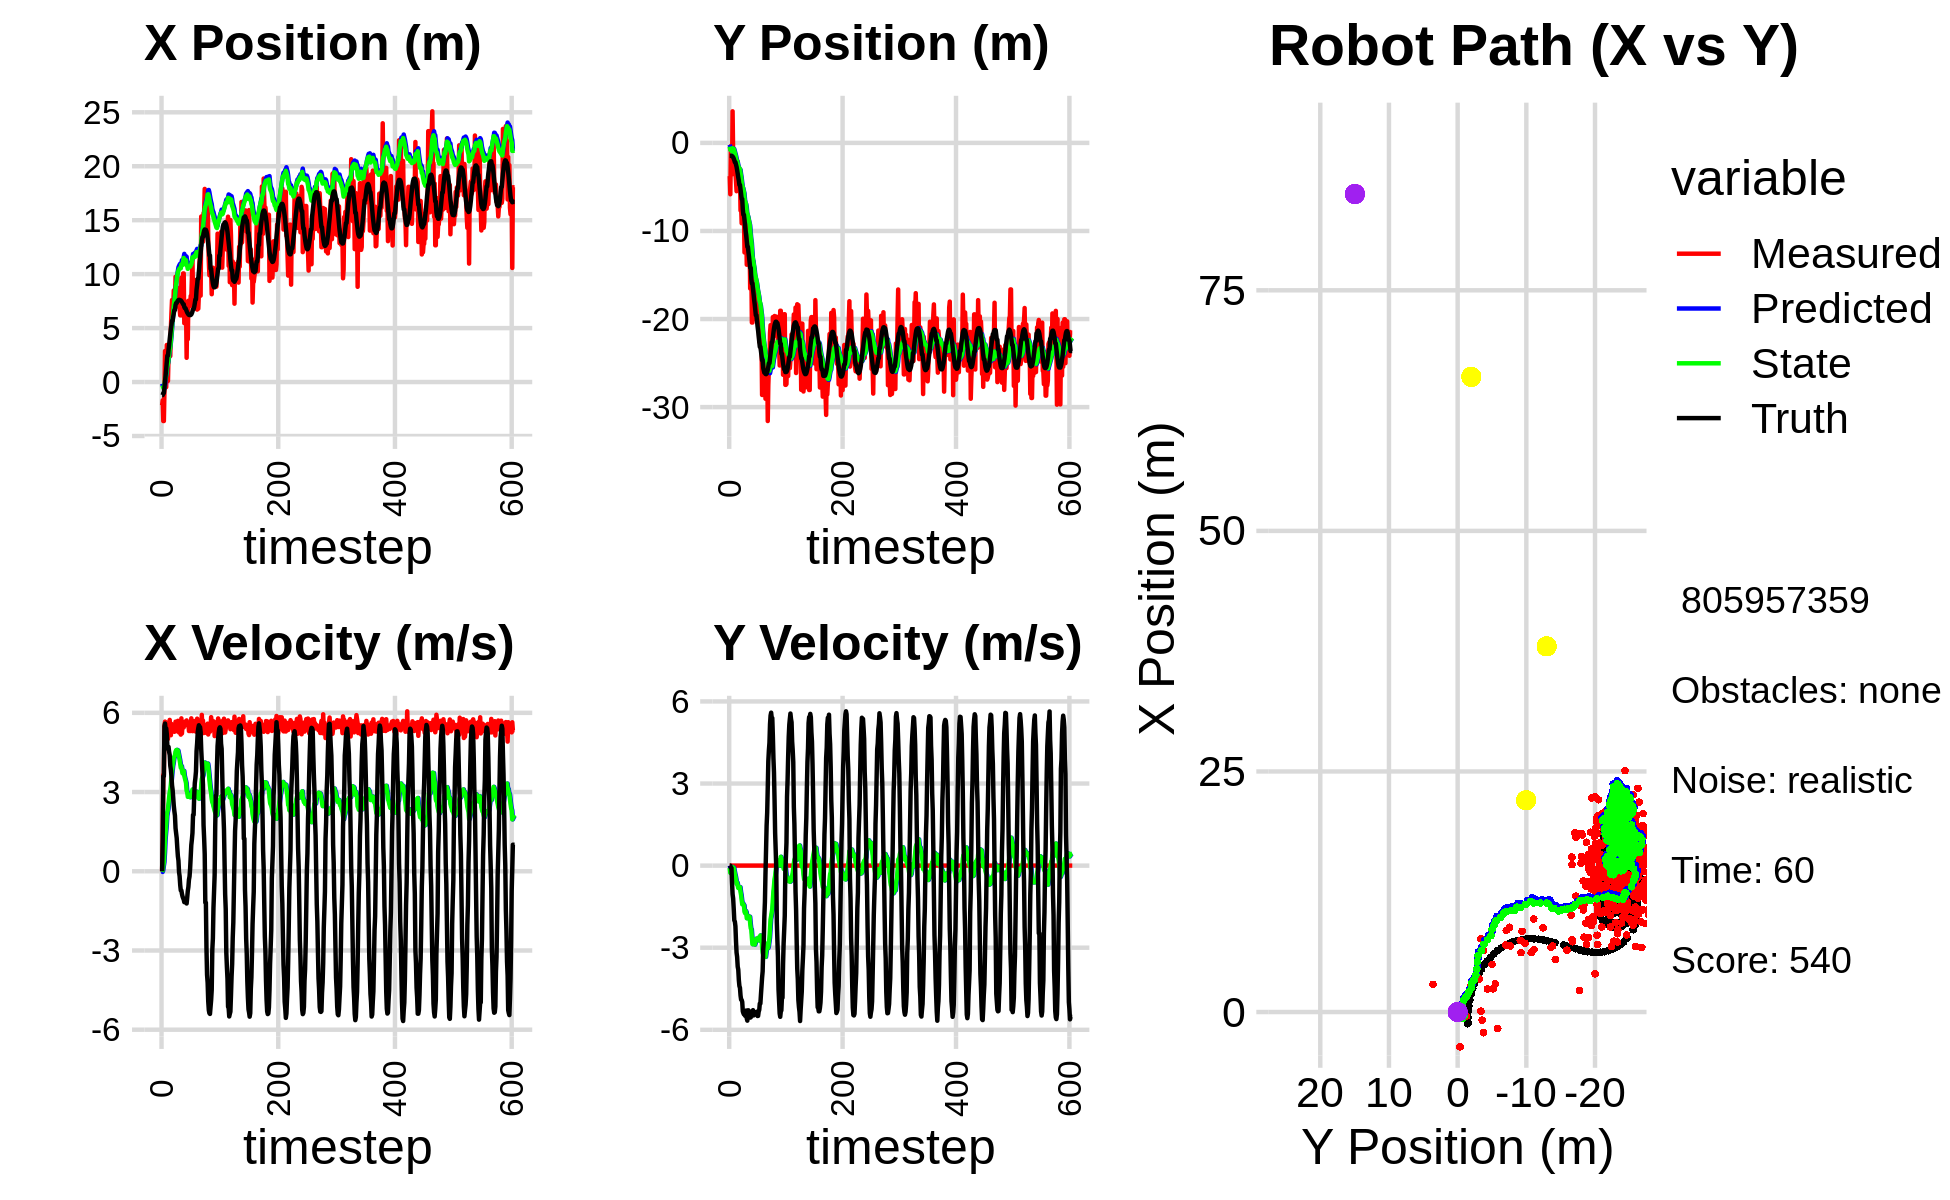

Data behind this chart, as committed beside it:
-2.148947596725183207e+00, -3.771669625831009842e+00, 0.000000000000000000e+00, 0.000000000000000000e+00, 0.000000000000000000e+00, 0.000000000000000000e+00, 0.000000000000000000e+00, 0.000000000000000000e+00, -1.514920195966444338e-01, -2.093526102890817531e-01, 0.000000000000000000e+00, 0.000000000000000000e+00, -1.212277532069010233e+00, -1.470898865905107655e+00, 0.000000000000000000e+00, 0.000000000000000000e+00, 0.000000000000000000e+00, -2.339290222153067589e-04
-2.148947596725183207e+00, -3.771669625831009842e+00, 0.000000000000000000e+00, 0.000000000000000000e+00, -1.514920195966444338e-01, -2.093526102890817531e-01, 0.000000000000000000e+00, 0.000000000000000000e+00, -2.942751528625577317e-01, -4.224579699682053380e-01, -2.443969021639958925e-02, -8.458578958169943318e-02, -1.212277532069010233e+00, -1.470898865905107655e+00, 0.000000000000000000e+00, 0.000000000000000000e+00, 0.000000000000000000e+00, -2.339290222153067589e-04
-1.695709378169161674e+00, -5.830989487215203937e+00, 1.234999980513793227e+00, 2.889023431473617147e-04, -2.967191218841976896e-01, -4.309165489263752646e-01, -2.443969021639958925e-02, -8.458578958169943318e-02, -3.734149721144039979e-01, -7.854476006248363174e-01, 3.481735336126255687e-02, -2.617997778603697867e-01, -1.208985448243852678e+00, -1.470898754618938487e+00, 1.199999999999999956e+00, 0.000000000000000000e+00, 1.200000047683715820e+00, -2.339290222153067589e-04
-3.612912536308697575e+00, -3.425387230835175711e-01, 3.656999964789235502e+00, 8.554784416092787785e-04, -3.699332367782777187e-01, -8.116275784108732960e-01, 3.481735336126255687e-02, -2.617997778603697867e-01, -5.175109664371529972e-01, -7.656228023454620946e-01, 2.015037185064473824e-01, -2.157648997386540646e-01, -1.021245122555578311e+00, -1.471984633298238476e+00, 3.599000000000000199e+00, -8.300000000000000433e-02, 3.599999904632568359e+00, -2.339290222153067589e-04
-3.612912536308697575e+00, -3.425387230835175711e-01, 3.656999964789235502e+00, 8.554784416092787785e-04, -4.973605945865082756e-01, -7.871992923193275038e-01, 2.015037185064473824e-01, -2.157648997386540646e-01, -6.325462793719798249e-01, -7.421189840319984965e-01, 3.431008236144937329e-01, -1.762906750415678681e-01, -1.021245122555578311e+00, -1.471984633298238476e+00, 3.599000000000000199e+00, -8.300000000000000433e-02, 3.599999904632568359e+00, -2.339290222153067589e-04
-8.394700884372583438e-01, -3.571781588184363976e+00, 5.511000005613943209e+00, 1.289182866257713176e-03, -5.982361970105304350e-01, -7.597480515361553222e-01, 3.431008236144937329e-01, -1.762906750415678681e-01, -4.097151708348832355e-01, -9.804233791692646971e-01, 7.102617762994238859e-01, -2.943724793817500962e-01, -5.458689931085137781e-01, -1.489654970888472096e+00, 5.488000000000000433e+00, -6.219999999999999973e-01, 5.522999763488769531e+00, -2.339290222153067589e-04
2.878488421158350352e+00, 3.589228949700070448e+00, 5.666999661837518687e+00, 1.325675713969681670e-03, -3.386889932049408358e-01, -1.009860627107439734e+00, 7.102617762994238859e-01, -2.943724793817500962e-01, 1.676387304403417211e-01, -6.046822754170457781e-01, 1.205704640916211989e+00, -4.984428559604567321e-02, 8.258712295834427786e-02, -1.549768606020336170e+00, 5.594000000000000306e+00, -1.042999999999999927e+00, 5.690999984741210938e+00, -2.339290222153067589e-04
-4.346644882218331229e-01, -1.283105582540479572e+00, 5.491000025234657578e+00, 1.284504290317919776e-03, 2.882091945319629200e-01, -6.096667039766503482e-01, 1.205704640916211989e+00, -4.984428559604567321e-02, 4.162851538269826124e-01, -6.657713079056452044e-01, 1.478699545679454275e+00, -7.920060327371758468e-02, 6.144360301628635224e-01, -1.635814995797760574e+00, 5.347000000000000419e+00, -1.203000000000000069e+00, 5.480000019073486328e+00, -2.339290222153067589e-04
-4.731452469977173725e-01, -7.995585961262282604e-01, 5.637999857180554741e+00, 1.318891817898098411e-03, 5.641551083949281065e-01, -6.736913682330170072e-01, 1.478699545679454275e+00, -7.920060327371758468e-02, 6.607826349911249952e-01, -6.808020173372186790e-01, 1.723011231625316331e+00, -8.007001340937326683e-02, 1.235960840551114437e+00, -1.778478162107924865e+00, 5.411999999999999922e+00, -1.578999999999999959e+00, 5.637000083923339844e+00, -2.339290222153067589e-04
3.435028552617395814e+00, -3.134560571531626927e+00, 5.471000044855371058e+00, 1.279825714378126592e-03, 8.330837581536566505e-01, -6.888090186781560265e-01, 1.723011231625316331e+00, -8.007001340937326683e-02, 1.259609720996062832e+00, -9.052808826383182961e-01, 2.103212345035774256e+00, -1.946694880912084313e-01, 1.853651881254990919e+00, -1.963986859466556378e+00, 5.198999999999999844e+00, -1.999000000000000110e+00, 5.570000171661376953e+00, -2.339290222153067589e-04
9.918725450034671098e-02, -3.393671916134751498e+00, 5.149000026962859522e+00, 1.204500563665219376e-03, 1.469930955499640257e+00, -9.247478314474391059e-01, 2.103212345035774256e+00, -1.946694880912084313e-01, 1.483684417528096988e+00, -1.139894365690260258e+00, 2.246372761717179145e+00, -3.031521882430442405e-01, 2.442156671773561882e+00, -2.194276736095721603e+00, 4.748000000000000220e+00, -2.045999999999999819e+00, 5.170000076293945312e+00, -2.339290222153067589e-04
9.918725450034671098e-02, -3.393671916134751498e+00, 5.010000091801248168e+00, 1.171984444151748196e-03, 1.708321693699814903e+00, -1.170209584514564582e+00, 2.246372761717179145e+00, -3.031521882430442405e-01, 1.685136088668016674e+00, -1.359213829688829200e+00, 2.356375516650879298e+00, -3.931393488832084504e-01, 2.442156671773561882e+00, -2.194276736095721603e+00, 4.636999999999999567e+00, -2.214999999999999858e+00, 5.138999938964843750e+00, -2.339290222153067589e-04
2.383539318556942010e+00, -4.323025093322648615e+00, 5.435999721563760545e+00, 1.271638122823951379e-03, 1.920773640333104604e+00, -1.398527764577150112e+00, 2.356375516650879298e+00, -3.931393488832084504e-01, 2.114148962374346574e+00, -1.648928770633232510e+00, 2.583092515859408245e+00, -5.115457370726959052e-01, 2.976897120137219854e+00, -2.454534874321575799e+00, 4.711999999999999744e+00, -2.758000000000000007e+00, 5.460000038146972656e+00, -2.339290222153067589e-04
2.931124805746141870e+00, -5.485901163053685359e+00, 5.426999897286083119e+00, 1.269532802692161519e-03, 2.372458213960287221e+00, -1.700083344340502123e+00, 2.583092515859408245e+00, -5.115457370726959052e-01, 2.563945745399418996e+00, -2.025542050799964411e+00, 2.796859529202775807e+00, -6.641694874313164298e-01, 3.429148554274978888e+00, -2.719248340102225381e+00, 4.517999999999999794e+00, -3.177000000000000046e+00, 5.522999763488769531e+00, -2.339290222153067589e-04
2.737526655211302007e+00, -1.968363569812846992e+00, 5.732999644772878156e+00, 1.341115025725604518e-03, 2.843631698319696532e+00, -2.091958999543096276e+00, 2.796859529202775807e+00, -6.641694874313164298e-01, 2.974405287360632588e+00, -2.048995148347289685e+00, 2.983731874631482484e+00, -6.227107189332096171e-01, 3.951853632230414970e+00, -3.080940530964997759e+00, 4.403999999999999915e+00, -3.334000000000000075e+00, 5.522999763488769531e+00, -2.339290222153067589e-04
2.412285446764520280e+00, -5.180221722335218715e+00, 5.287999962124470876e+00, 1.237016683178690339e-03, 3.272778474823780925e+00, -2.111266220240610725e+00, 2.983731874631482484e+00, -6.227107189332096171e-01, 3.299004074182573909e+00, -2.366735331679399756e+00, 3.092715413717887607e+00, -7.345209416160165539e-01, 4.453175424972711127e+00, -3.481606767504421551e+00, 3.995999999999999996e+00, -3.692000000000000171e+00, 5.440999984741210938e+00, -2.339290222153067589e-04
4.945908329705286377e+00, -5.012152718098811022e+00, 5.151999809443037037e+00, 1.205202299860466154e-03, 3.608275615554362936e+00, -2.440187425841001456e+00, 3.092715413717887607e+00, -7.345209416160165539e-01, 3.838233323402711505e+00, -2.644797370760900268e+00, 3.288714631886678230e+00, -8.169482400863473659e-01, 4.920508265424612837e+00, -3.908124016409983081e+00, 3.846999999999999975e+00, -3.798999999999999932e+00, 5.406000137329101562e+00, -2.339290222153067589e-04
6.407160996996687174e+00, -3.770073221849914891e+00, 5.579999771029480193e+00, 1.305323914208883019e-03, 4.167104786591379728e+00, -2.726492194769535082e+00, 3.288714631886678230e+00, -8.169482400863473659e-01, 4.496698477940666017e+00, -2.785667753444492689e+00, 3.541445774781453615e+00, -8.237637838842144511e-01, 5.279122232689731575e+00, -4.280513332788451919e+00, 3.608000000000000096e+00, -4.177999999999999936e+00, 5.519999980926513672e+00, -2.339290222153067589e-04
7.602965235311986092e+00, -3.396597431540542278e+00, 5.327999922883043915e+00, 1.246373835058277139e-03, 4.850843055418811112e+00, -2.868044131832914179e+00, 3.541445774781453615e+00, -8.237637838842144511e-01, 5.206559512119213196e+00, -2.879315419777131346e+00, 3.785287780135051072e+00, -8.065342621441078386e-01, 5.683459162393859287e+00, -4.767608449669283210e+00, 3.257000000000000117e+00, -4.399000000000000021e+00, 5.473999977111816406e+00, -2.339290222153067589e-04
7.602965235311986092e+00, -3.396597431540542278e+00, 5.459999888753762853e+00, 1.277252458570123051e-03, 5.585088290132718569e+00, -2.959968845991542086e+00, 3.785287780135051072e+00, -8.065342621441078386e-01, 5.863260219757201241e+00, -2.963694361167747982e+00, 3.987042270292439738e+00, -7.861675734651899505e-01, 5.683459162393859287e+00, -4.767608449669283210e+00, 3.088999999999999968e+00, -4.466000000000000192e+00, 5.429999828338623047e+00, -2.339290222153067589e-04
6.857075928964723843e+00, -7.678875968724557133e+00, 5.507999746296620813e+00, 1.288481018516417090e-03, 6.261964446786445038e+00, -3.042311118514267054e+00, 3.987042270292439738e+00, -7.861675734651899505e-01, 6.392895906562614528e+00, -3.437425834840457828e+00, 4.111897917513279488e+00, -9.607532929050006665e-01, 6.048245310792332852e+00, -5.277267502510462727e+00, 2.794999999999999929e+00, -4.745000000000000107e+00, 5.506999969482421875e+00, -2.339290222153067589e-04
8.491061806458702677e+00, -7.085814163997036452e+00, 5.544999924575015449e+00, 1.297136434200756895e-03, 6.804085698313942387e+00, -3.533501164130957939e+00, 4.111897917513279488e+00, -9.607532929050006665e-01, 7.038101772285048519e+00, -3.820073044863050438e+00, 4.282184743895411927e+00, -1.076450672439257072e+00, 6.376982569585769589e+00, -5.812166497950047805e+00, 2.483999999999999986e+00, -4.897999999999999687e+00, 5.492000102996826172e+00, -2.339290222153067589e-04
7.435504316891612397e+00, -9.126268909124881645e+00, 5.280999992833578460e+00, 1.235379187177065288e-03, 7.466320246674589711e+00, -3.927718112106976189e+00, 4.282184743895411927e+00, -1.076450672439257072e+00, 7.510764298701186448e+00, -4.362126839234785614e+00, 4.344189119357151796e+00, -1.261864356906173157e+00, 6.671122431673364161e+00, -6.371099278958121559e+00, 2.274999999999999911e+00, -4.908000000000000362e+00, 5.409999847412109375e+00, -2.339290222153067589e-04
7.435504316891612397e+00, -9.126268909124881645e+00, 5.379999967236617664e+00, 1.258538154810949668e-03, 7.945183210636901805e+00, -4.488313274925403107e+00, 4.344189119357151796e+00, -1.261864356906173157e+00, 7.944269046753624330e+00, -4.862379036293640766e+00, 4.386037621082908622e+00, -1.412217631735549928e+00, 6.671122431673364161e+00, -6.371099278958121559e+00, 2.108000000000000096e+00, -4.982000000000000206e+00, 5.409999847412109375e+00, -2.339290222153067589e-04
9.755582927929477677e+00, -5.783076213057974257e+00, 5.664999806850733677e+00, 1.325207889839517079e-03, 8.382872808861915104e+00, -5.003600799467196047e+00, 4.386037621082908622e+00, -1.412217631735549928e+00, 8.578537645817528201e+00, -5.012623506803853601e+00, 4.531415480263052409e+00, -1.378493683733966746e+00, 7.143273234274889916e+00, -7.540777490628982171e+00, 1.631999999999999895e+00, -5.323000000000000398e+00, 5.566999912261962891e+00, -2.339290222153067589e-04
8.813012599925986734e+00, -7.573522971046680041e+00, 5.526999799182514828e+00, 1.292925682391128303e-03, 9.031679193843833886e+00, -5.150472875177250387e+00, 4.531415480263052409e+00, -1.378493683733966746e+00, 9.057411332597732567e+00, -5.313750178595331164e+00, 4.584259479782685887e+00, -1.421649192437269171e+00, 7.319882273486988389e+00, -8.156076715107992925e+00, 1.441999999999999948e+00, -5.389999999999999680e+00, 5.578999996185302734e+00, -2.339290222153067589e-04
8.813012599925986734e+00, -7.573522971046680041e+00, 5.303999755693042495e+00, 1.240759499312105467e-03, 9.515837280576000978e+00, -5.455915097839057815e+00, 4.584259479782685887e+00, -1.421649192437269171e+00, 9.480868493386168439e+00, -5.588976208204377905e+00, 4.596943689241051345e+00, -1.448762761099720686e+00, 7.319882273486988389e+00, -8.156076715107992925e+00, 1.254999999999999893e+00, -5.435999999999999943e+00, 5.578999996185302734e+00, -2.339290222153067589e-04
8.750808000293275768e+00, -1.243853573646022959e+01, 5.377999635412686885e+00, 1.258070219134735986e-03, 9.940562862310272862e+00, -5.733852484314350129e+00, 4.596943689241051345e+00, -1.448762761099720686e+00, 9.860616647972603843e+00, -6.291631760982184574e+00, 4.590711663624436056e+00, -1.683833722732433147e+00, 7.452479242632091605e+00, -8.775955960706479431e+00, 8.890000000000000124e-01, -5.386000000000000121e+00, 5.459000110626220703e+00, -2.339290222153067589e-04
8.383995115700921374e+00, -9.393936747073833970e+00, 5.697999798318413411e+00, 1.332927545717478611e-03, 1.031968781433504745e+01, -6.460015133255428310e+00, 4.590711663624436056e+00, -1.683833722732433147e+00, 1.018185613681497692e+01, -6.657277478118200698e+00, 4.570217864606373581e+00, -1.735407687392343634e+00, 7.544409632538005894e+00, -9.388675496726987646e+00, 5.699999999999999512e-01, -5.485999999999999766e+00, 5.515999794006347656e+00, -2.339290222153067589e-04
6.967982649351795565e+00, -7.003274963022105837e+00, 5.464000075564477754e+00, 1.278188218376501324e-03, 1.063887792327561499e+01, -6.830818246857434772e+00, 4.570217864606373581e+00, -1.735407687392343634e+00, 1.032032398446899890e+01, -6.769504324379045812e+00, 4.455029440477881408e+00, -1.658642244259642240e+00, 7.600026011046438157e+00, -1.001682309895658385e+01, 4.040000000000000258e-01, -5.501000000000000334e+00, 5.515999794006347656e+00, -2.339290222153067589e-04
7.146219878873076858e+00, -9.790758416554167454e+00, 5.254000043163398637e+00, 1.229063115235646620e-03, 1.076582692851678758e+01, -6.935368548805009858e+00, 4.455029440477881408e+00, -1.658642244259642240e+00, 1.044781900625458704e+01, -7.126542291885155755e+00, 4.336248789253652092e+00, -1.707874238810160206e+00, 7.618998407876277135e+00, -1.054132776043086039e+01, -3.300000000000000155e-02, -5.296000000000000263e+00, 5.296999931335449219e+00, -2.339290222153067589e-04
6.862599670933195561e+00, -1.383371643868656342e+01, 5.501999704499120014e+00, 1.287077434579874226e-03, 1.088144388517995154e+01, -7.297329715766172065e+00, 4.336248789253652092e+00, -1.707874238810160206e+00, 1.054155630633416330e+01, -7.827963468349246945e+00, 4.221999784507186604e+00, -1.922316322474908024e+00, 7.612107157646732070e+00, -1.115442685863626870e+01, -1.890000000000000013e-01, -5.586999999999999744e+00, 5.590000152587890625e+00, -2.339290222153067589e-04
6.178891777748455993e+00, -9.227228925383293756e+00, 5.454999774449654559e+00, 1.276082786698662375e-03, 1.096375628478488196e+01, -8.020195100596737348e+00, 4.221999784507186604e+00, -1.922316322474908024e+00, 1.055174043658986527e+01, -8.046722439121044346e+00, 4.076177497563184815e+00, -1.883682088141226840e+00, 7.568123697601244260e+00, -1.179937200302848233e+01, -5.220000000000000195e-01, -5.665000000000000036e+00, 5.689000129699707031e+00, -2.339290222153067589e-04
6.178891777748455993e+00, -9.227228925383293756e+00, 5.175000049139645952e+00, 1.210582723541555640e-03, 1.095935818634618286e+01, -8.235090647935166430e+00, 4.076177497563184815e+00, -1.883682088141226840e+00, 1.054141761464308935e+01, -8.243422949893915330e+00, 3.922078654997143587e+00, -1.837167525028955195e+00, 7.568123697601244260e+00, -1.179937200302848233e+01, -7.249999999999999778e-01, -5.288000000000000256e+00, 5.336999893188476562e+00, -2.339290222153067589e-04
9.676179289275918194e+00, -1.107509653353474377e+01, 5.790999730923951816e+00, 1.354682929414819910e-03, 1.093362548014280300e+01, -8.427139702396811316e+00, 3.922078654997143587e+00, -1.837167525028955195e+00, 1.089850794290273051e+01, -8.591204275897768028e+00, 3.981461654042583120e+00, -1.868271602071032822e+00, 7.492670892991683651e+00, -1.242810468452917050e+01, -7.249999999999999778e-01, -5.288000000000000256e+00, 5.336999893188476562e+00, -2.339290222153067589e-04
6.175896167468570397e+00, -1.071057514932781096e+01, 5.219999647365181517e+00, 1.221109435746553810e-03, 1.129665410830698846e+01, -8.778031436104871688e+00, 3.981461654042583120e+00, -1.868271602071032822e+00, 1.085187235686847629e+01, -8.874348925916557107e+00, 3.820289028874487069e+00, -1.865320063626479064e+00, 7.416085123489714270e+00, -1.294411783084025735e+01, -8.569999999999999840e-01, -5.331000000000000405e+00, 5.399000167846679688e+00, -2.339290222153067589e-04
6.489024042745247911e+00, -1.109125499545961446e+01, 5.564999904954301968e+00, 1.301815010140550295e-03, 1.123390125975592468e+01, -9.060880932279205879e+00, 3.820289028874487069e+00, -1.865320063626479064e+00, 1.085004025112742987e+01, -9.166414955183043389e+00, 3.708707650329136296e+00, -1.866963067202222604e+00, 7.317244410269353239e+00, -1.356109552249803940e+01, -9.549999999999999600e-01, -5.453000000000000291e+00, 5.535999774932861328e+00, -2.339290222153067589e-04
1.006576144683231000e+01, -1.653498844952378377e+01, 5.464000075564477754e+00, 1.278188218376501324e-03, 1.122091101616034337e+01, -9.353111261903265472e+00, 3.708707650329136296e+00, -1.866963067202222604e+00, 1.119046060362458128e+01, -9.936572984893146554e+00, 3.765682700640800018e+00, -2.102887761313260828e+00, 7.208701014193512613e+00, -1.418500261183027433e+01, -1.018000000000000016e+00, -5.554999999999999716e+00, 5.647999763488769531e+00, -2.339290222153067589e-04
1.006576144683231000e+01, -1.653498844952378377e+01, 5.446999877665369638e+00, 1.274211378631954919e-03, 1.156702887368866151e+01, -1.014686176102447313e+01, 3.765682700640800018e+00, -2.102887761313260828e+00, 1.149904681939622542e+01, -1.064620374946997217e+01, 3.801791501711051957e+00, -2.291228233961846161e+00, 7.208701014193512613e+00, -1.418500261183027433e+01, -1.070999999999999952e+00, -5.544999999999999929e+00, 5.647999763488769531e+00, -2.339290222153067589e-04
5.452611207673650817e+00, -1.421484153042964849e+01, 5.652999723255732967e+00, 1.322400721966431134e-03, 1.187922596956733123e+01, -1.087532657286615745e+01, 3.801791501711051957e+00, -2.291228233961846161e+00, 1.133507074852941443e+01, -1.108344821585929552e+01, 3.618294958978667264e+00, -2.331729547507586542e+00, 6.955569147842084021e+00, -1.544423036342832667e+01, -1.169000000000000039e+00, -5.450999999999999623e+00, 5.574999809265136719e+00, -2.339290222153067589e-04
7.013613193845706917e+00, -2.039883785095381441e+01, 5.527999726675907333e+00, 1.293159594456210490e-03, 1.169690024442728138e+01, -1.131662117061005368e+01, 3.618294958978667264e+00, -2.331729547507586542e+00, 1.132690242321357665e+01, -1.205577359342424515e+01, 3.520029449414516343e+00, -2.631486173931604888e+00, 6.845753549806667060e+00, -1.596131925361315318e+01, -1.122999999999999998e+00, -5.325000000000000178e+00, 5.441999912261962891e+00, -2.339290222153067589e-04
7.013613193845706917e+00, -2.039883785095381441e+01, 5.675999962952341882e+00, 1.327781145647520620e-03, 1.167890536815502855e+01, -1.231892221081740502e+01, 3.520029449414516343e+00, -2.631486173931604888e+00, 1.132233616495061312e+01, -1.295177659127508640e+01, 3.438178330662825744e+00, -2.871077919653554300e+00, 6.845753549806667060e+00, -1.596131925361315318e+01, -1.167000000000000037e+00, -5.403999999999999915e+00, 5.528999805450439453e+00, -2.339290222153067589e-04
6.718204785177527505e+00, -1.361176781501149158e+01, 5.532999840980014739e+00, 1.294329266327671167e-03, 1.166615399801689534e+01, -1.323888438324044259e+01, 3.438178330662825744e+00, -2.871077919653554300e+00, 1.127890085153008570e+01, -1.314604457692618666e+01, 3.339241450943279510e+00, -2.748462886102836844e+00, 6.714041590720399633e+00, -1.657742624098808193e+01, -1.195999999999999952e+00, -5.282000000000000028e+00, 5.415999889373779297e+00, -2.339290222153067589e-04
2.247063993878776422e+00, -1.772418986433124388e+01, 5.712999664393591637e+00, 1.336436449785811118e-03, 1.161282499662441303e+01, -1.342089086553647093e+01, 3.339241450943279510e+00, -2.748462886102836844e+00, 1.080445994241207686e+01, -1.369815895282646956e+01, 3.051334121039673608e+00, -2.810582767551152106e+00, 6.576933741216595131e+00, -1.718839292278977382e+01, -1.219999999999999973e+00, -5.474999999999999645e+00, 5.610000133514404297e+00, -2.339290222153067589e-04
6.422228037994600847e+00, -1.591358892744817410e+01, 5.604999865712875007e+00, 1.311172162020137096e-03, 1.110959335451604346e+01, -1.397921722958158419e+01, 3.051334121039673608e+00, -2.810582767551152106e+00, 1.076968253287327215e+01, -1.403394318670215846e+01, 2.993599079638280092e+00, -2.761933421393552912e+00, 6.442240595501380618e+00, -1.781509141734155577e+01, -9.939999999999999947e-01, -5.347999999999999865e+00, 5.440000057220458984e+00, -2.339290222153067589e-04
3.965299487025752523e+00, -2.000456909913813419e+01, 5.512999860600728219e+00, 1.289650690387877767e-03, 1.106904244083709976e+01, -1.431013652884151455e+01, 2.993599079638280092e+00, -2.761933421393552912e+00, 1.048995334206592389e+01, -1.471588072805927183e+01, 2.820690155979061142e+00, -2.886676101570750497e+00, 6.350947260820730911e+00, -1.832744149915962595e+01, -7.429999999999999938e-01, -5.360999999999999766e+00, 5.413000106811523438e+00, -2.339290222153067589e-04
7.531202554319264664e+00, -1.664243225810635352e+01, 5.629000032902876427e+00, 1.316786497766308768e-03, 1.077202235766383076e+01, -1.500454833821634715e+01, 2.820690155979061142e+00, -2.886676101570750497e+00, 1.058637836937693422e+01, -1.502839410158074074e+01, 2.846708345402540807e+00, -2.820843209833887588e+00, 6.268572687469166738e+00, -1.894314889672125446e+01, -5.999999999999999778e-01, -5.378999999999999559e+00, 5.413000106811523438e+00, -2.339290222153067589e-04
7.297143816227102064e+00, -1.672665600559056287e+01, 5.310999724983934911e+00, 1.242396995313730735e-03, 1.087104920391718821e+01, -1.531047842256412927e+01, 2.846708345402540807e+00, -2.820843209833887588e+00, 1.063637120255767421e+01, -1.531667946381439904e+01, 2.835395240335210509e+00, -2.748128391169882612e+00, 6.217867731985453617e+00, -1.957341318000783303e+01, -3.180000000000000049e-01, -5.354000000000000092e+00, 5.362999916076660156e+00, -2.339290222153067589e-04
7.297143816227102064e+00, -1.672665600559056287e+01, 5.445000022678583740e+00, 1.273743554501790328e-03, 1.091991072659119588e+01, -1.559149230293138721e+01, 2.835395240335210509e+00, -2.748128391169882612e+00, 1.068730903871258242e+01, -1.557484641928309799e+01, 2.830985870231571333e+00, -2.666163257541301235e+00, 6.217867731985453617e+00, -1.957341318000783303e+01, -1.960000000000000075e-01, -5.360000000000000320e+00, 5.362999916076660156e+00, -2.339290222153067589e-04
7.040232002631669594e+00, -1.878570120106262564e+01, 5.309999797490542406e+00, 1.242163083248648331e-03, 1.097040762573574035e+01, -1.584146274503722829e+01, 2.830985870231571333e+00, -2.666163257541301235e+00, 1.070140134755050276e+01, -1.599629889819587625e+01, 2.803942047066611210e+00, -2.670468007486352935e+00, 6.197996973543194343e+00, -2.019332055900873257e+01, 1.120000000000000023e-01, -5.336999999999999744e+00, 5.337999820709228516e+00, -2.339290222153067589e-04
7.979458928032275189e+00, -2.030890189180205851e+01, 5.372000070452331855e+00, 1.256666746744242212e-03, 1.098179555225716442e+01, -1.626334569894451221e+01, 2.803942047066611210e+00, -2.670468007486352935e+00, 1.080822150761211020e+01, -1.652016950934190831e+01, 2.825921290367225502e+00, -2.724656148867015126e+00, 6.214960932358393642e+00, -2.080959634550410442e+01, 5.460000000000000409e-01, -5.495000000000000107e+00, 5.521999835968017578e+00, -2.339290222153067589e-04
7.779374956648243078e+00, -1.841608052023584818e+01, 5.791999658417344321e+00, 1.354916841479902314e-03, 1.109081363664883213e+01, -1.679263512422861027e+01, 2.825921290367225502e+00, -2.724656148867015126e+00, 1.090569622729332266e+01, -1.682233068745061999e+01, 2.858613370527184117e+00, -2.666036377827405879e+00, 6.266882776673005750e+00, -2.133187799328063150e+01, 9.919999999999999929e-01, -5.490999999999999659e+00, 5.579999923706054688e+00, -2.339290222153067589e-04
9.584754347550369147e+00, -1.910440616382079426e+01, 5.471000044855371058e+00, 1.279825714378126592e-03, 1.119155756434604143e+01, -1.708893432523336031e+01, 2.858613370527184117e+00, -2.666036377827405879e+00, 1.115727792434696397e+01, -1.715760552028776331e+01, 2.948660875961317984e+00, -2.628099850036968554e+00, 6.376616358472575463e+00, -2.196243791345213126e+01, 1.195999999999999952e+00, -5.336000000000000298e+00, 5.467999935150146484e+00, -2.339290222153067589e-04
1.138970506190232079e+01, -2.259222219231586593e+01, 5.307000015010364891e+00, 1.241461347053401552e-03, 1.145214401194309595e+01, -1.742041550529145866e+01, 2.948660875961317984e+00, -2.628099850036968554e+00, 1.155766355041890847e+01, -1.778361175870318078e+01, 3.094869332921941663e+00, -2.735574836927287645e+00, 6.538563608698065188e+00, -2.256900338901002812e+01, 1.449999999999999956e+00, -5.272000000000000242e+00, 5.474999904632568359e+00, -2.339290222153067589e-04
7.739810406774665807e+00, -1.902829723169867648e+01, 5.407999844400189104e+00, 1.265088138817450523e-03, 1.186715048371110193e+01, -1.805716924239590782e+01, 3.094869332921941663e+00, -2.735574836927287645e+00, 1.157090677881364016e+01, -1.802586393100961715e+01, 3.048115213066525442e+00, -2.646757422628751577e+00, 6.756569742461405959e+00, -2.315854196419837052e+01, 2.137000000000000011e+00, -5.040000000000000036e+00, 5.473999977111816406e+00, -2.339290222153067589e-04
7.739810406774665807e+00, -1.902829723169867648e+01, 5.399000020122510790e+00, 1.262982818685660664e-03, 1.187571830012029217e+01, -1.829053967327249097e+01, 3.048115213066525442e+00, -2.646757422628751577e+00, 1.158041979471672533e+01, -1.824152268660751375e+01, 3.003347786780550255e+00, -2.551640842023924272e+00, 6.756569742461405959e+00, -2.315854196419837052e+01, 2.137000000000000011e+00, -5.040000000000000036e+00, 5.447000026702880859e+00, -2.339290222153067589e-04
8.530457138377945725e+00, -2.333142291122516099e+01, 5.686999642216805206e+00, 1.330354289909474854e-03, 1.188075457339478014e+01, -1.849668677080990520e+01, 3.003347786780550255e+00, -2.551640842023924272e+00, 1.167844506196477639e+01, -1.883199787409745340e+01, 3.016363523055373363e+00, -2.647495056997748897e+00, 6.974850534953795922e+00, -2.363343362609025178e+01, 2.854000000000000092e+00, -4.716999999999999638e+00, 5.513999938964843750e+00, -2.339290222153067589e-04
6.821550249670615962e+00, -2.238622598422315235e+01, 5.303999755693042495e+00, 1.240759499312105467e-03, 1.198008141427031426e+01, -1.909674737979722892e+01, 3.016363523055373363e+00, -2.647495056997748897e+00, 1.158125365423478925e+01, -1.928444368586887947e+01, 2.919771427162629163e+00, -2.668409259741049144e+00, 7.287052988407866749e+00, -2.417963151794800325e+01, 3.338999999999999968e+00, -4.408999999999999808e+00, 5.531000137329101562e+00, -2.339290222153067589e-04
9.433386325399942152e+00, -2.862285618551249300e+01, 5.626999701078946536e+00, 1.316318562090094870e-03, 1.187323079695105221e+01, -1.955128461184298416e+01, 2.919771427162629163e+00, -2.668409259741049144e+00, 1.176154467669914006e+01, -2.027450385651392040e+01, 2.976857326784497104e+00, -2.951304107196011994e+00, 7.656460642634088209e+00, -2.469547014037105015e+01, 3.523000000000000131e+00, -4.099000000000000199e+00, 5.405000209808349609e+00, -2.339290222153067589e-04
9.433386325399942152e+00, -2.862285618551249300e+01, 5.308999869997149901e+00, 1.241929171183566143e-03, 1.205923040937758905e+01, -2.056963426723352129e+01, 2.976857326784497104e+00, -2.951304107196011994e+00, 1.191149975604393951e+01, -2.118582673537143535e+01, 3.001526162513539209e+00, -3.174136032733573476e+00, 7.656460642634088209e+00, -2.469547014037105015e+01, 3.778000000000000025e+00, -3.865000000000000213e+00, 5.405000209808349609e+00, -2.339290222153067589e-04
9.377514957995668254e+00, -2.668821506316360370e+01, 5.278999661009647681e+00, 1.234911251500851390e-03, 1.221165237229529410e+01, -2.150324033864479389e+01, 3.001526162513539209e+00, -3.174136032733573476e+00, 1.204085592195751886e+01, -2.184343667493109109e+01, 3.012996739409170122e+00, -3.255676910383138001e+00, 8.554011225231759497e+00, -2.555374841530640850e+01, 4.546000000000000263e+00, -3.059000000000000163e+00, 5.480000019073486328e+00, -2.339290222153067589e-04
... 545 more rows
